2-way image classification set "data" from GitHub (JinsooKim86/ComputerVision_for_FacilityCondition); label vocabulary: abnormal, normal.

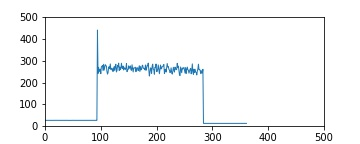
Label: normal

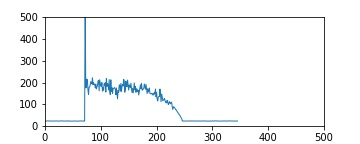
Label: abnormal

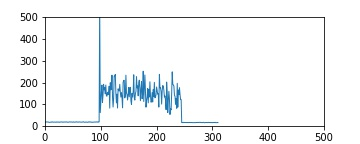
Label: abnormal

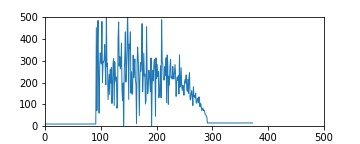
Label: abnormal

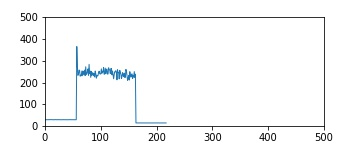
Label: normal

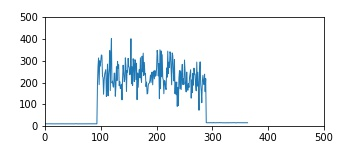
Label: abnormal
